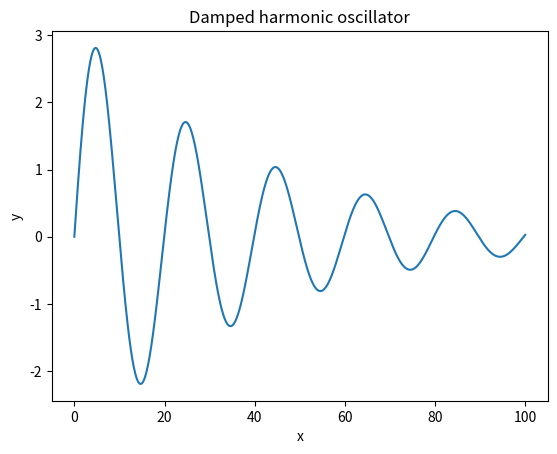

The matplotlib source for this figure:
from matplotlib import pyplot as plt
import numpy as np
from scipy.integrate import odeint

# konstanty rovnice
amp = 20
damp = 0.1

def dU_dx(U, x):
    # definice rovnice
    # x'' + damp * x' + A * x = 0 zavedu substituci y = x'
    # takze eq[0] = x'
    # a     eq[1] = y'
    eq = [
        U[1],
        - 1 / amp * U[1] - damp * U[0]
        ]
    # protoze se ma vracet y' takze se to odlifruje pres rovnitko na druhou stranu
    return eq
    # NOTE asi to nemusi byt nutne list, tuple by mel stacit

U0 = [0, 1]
xs = np.linspace(0, 100, 2000)
# co je extra sympaticky - nemusim resit iterovani - staci do toho nacpat casovou osu!!
# Takze pokud uz ji nekde mam pouzitou nemusim pocitat krok metody tak aby mi to sedelo
Us = odeint(dU_dx, U0, xs)
ys = Us[:,0]
plt.xlabel("x")
plt.ylabel("y")
plt.title("Damped harmonic oscillator")
plt.plot(xs,ys)
plt.show()